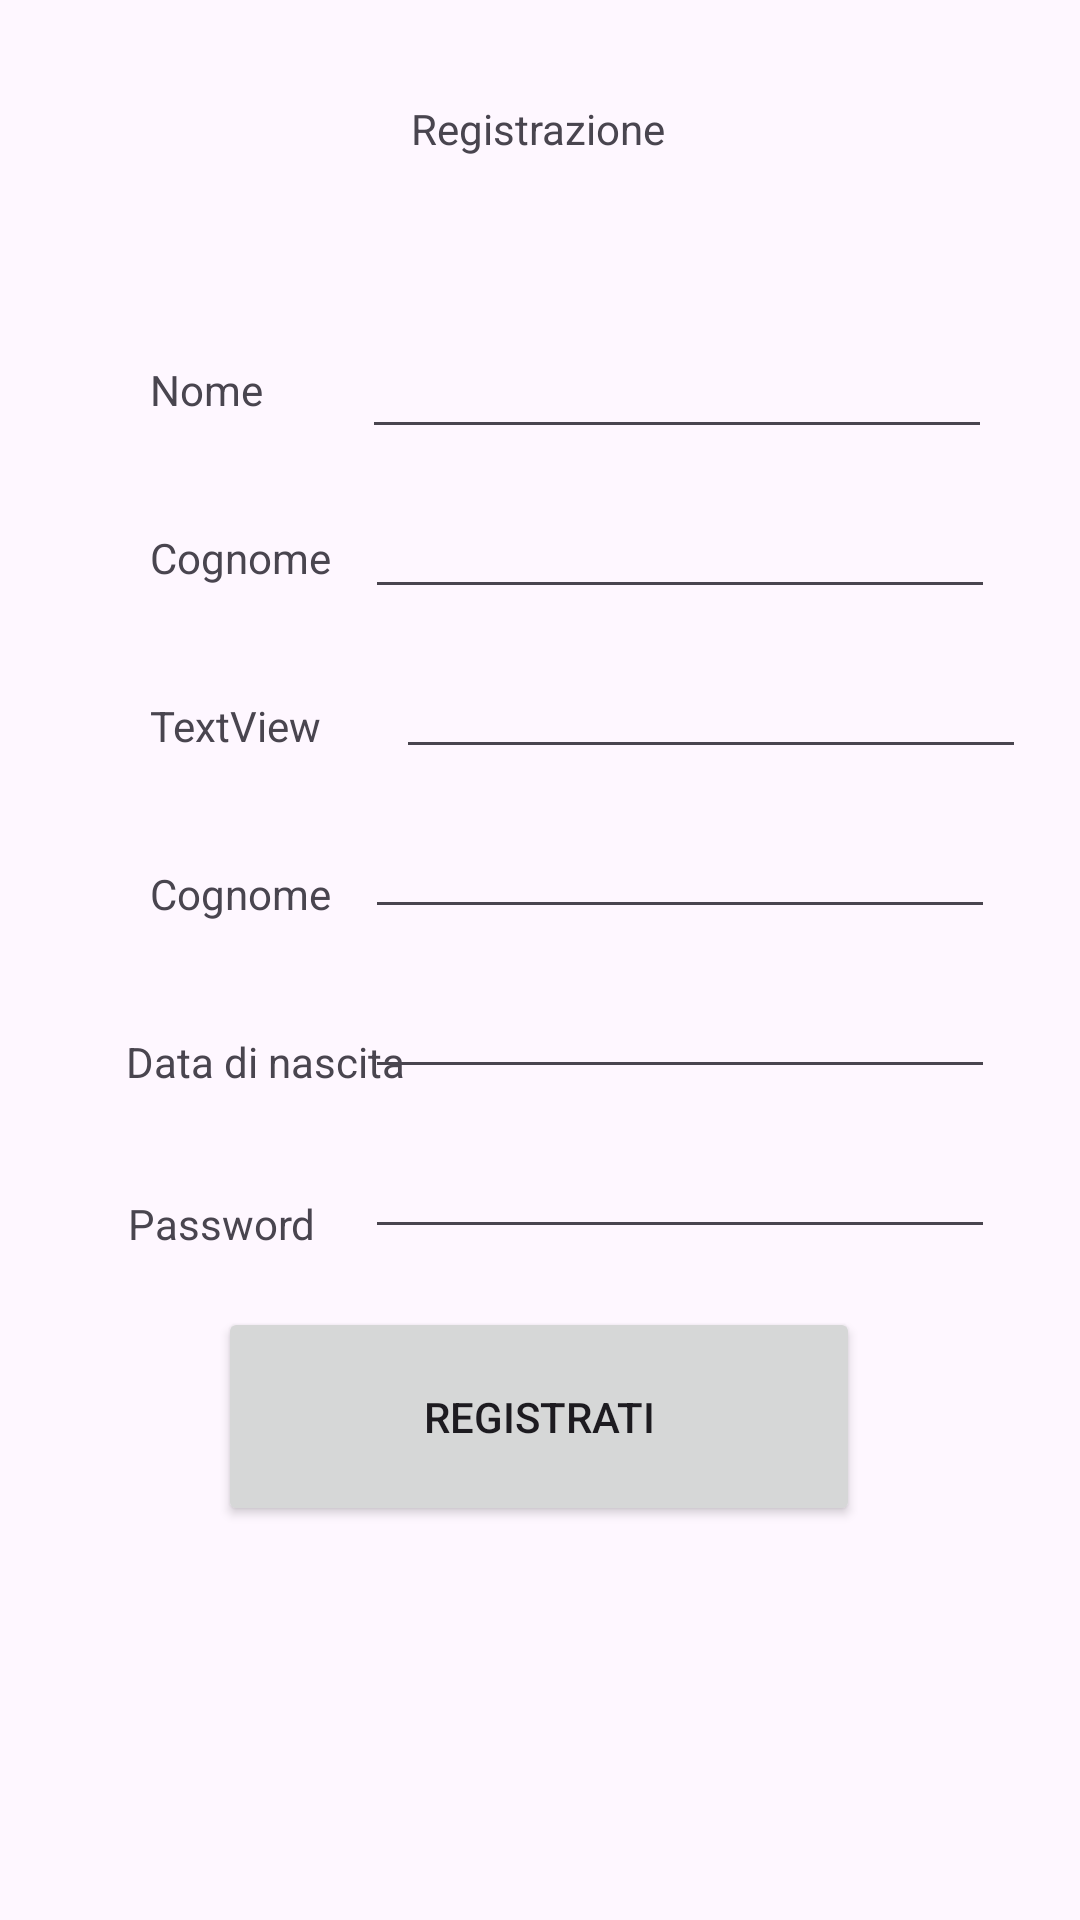

Produce the Android XML layout that renders to this screen, including the resource entries it uses.
<!-- AndroidManifest.xml: application theme Theme.PrimaApplicazione -->
<!-- res/layout/activity_third.xml -->
<?xml version="1.0" encoding="utf-8"?>
<androidx.constraintlayout.widget.ConstraintLayout xmlns:android="http://schemas.android.com/apk/res/android"
    xmlns:app="http://schemas.android.com/apk/res-auto"
    xmlns:tools="http://schemas.android.com/tools"
    android:layout_width="match_parent"
    android:layout_height="match_parent">

    <TextView
        android:id="@+id/textView3"
        android:layout_width="wrap_content"
        android:layout_height="wrap_content"
        android:layout_marginTop="20dp"
        android:text="Registrazione"
        app:layout_constraintBottom_toBottomOf="parent"
        app:layout_constraintEnd_toEndOf="parent"
        app:layout_constraintHorizontal_bias="0.498"
        app:layout_constraintStart_toStartOf="parent"
        app:layout_constraintTop_toTopOf="parent"
        app:layout_constraintVertical_bias="0.022" />

    <TextView
        android:id="@+id/textView4"
        android:layout_width="wrap_content"
        android:layout_height="wrap_content"
        android:layout_marginStart="50dp"
        android:layout_marginTop="68dp"
        android:text="Nome"
        app:layout_constraintStart_toStartOf="parent"
        app:layout_constraintTop_toBottomOf="@+id/textView3" />

    <TextView
        android:id="@+id/textView7"
        android:layout_width="wrap_content"
        android:layout_height="wrap_content"
        android:layout_marginTop="37dp"
        android:text="Data di nascita"
        app:layout_constraintEnd_toEndOf="parent"
        app:layout_constraintHorizontal_bias="0.157"
        app:layout_constraintStart_toStartOf="parent"
        app:layout_constraintTop_toBottomOf="@+id/textView8" />

    <TextView
        android:id="@+id/textView5"
        android:layout_width="wrap_content"
        android:layout_height="wrap_content"
        android:layout_marginTop="35dp"
        android:text="Password"
        app:layout_constraintEnd_toEndOf="parent"
        app:layout_constraintHorizontal_bias="0.143"
        app:layout_constraintStart_toStartOf="parent"
        app:layout_constraintTop_toBottomOf="@+id/textView7" />

    <TextView
        android:id="@+id/textView8"
        android:layout_width="wrap_content"
        android:layout_height="wrap_content"
        android:layout_marginStart="50dp"
        android:layout_marginTop="37dp"
        android:text="Cognome"
        app:layout_constraintEnd_toEndOf="parent"
        app:layout_constraintHorizontal_bias="0.0"
        app:layout_constraintStart_toStartOf="parent"
        app:layout_constraintTop_toBottomOf="@+id/textView10" />

    <EditText
        android:id="@+id/editTextText"
        android:layout_width="wrap_content"
        android:layout_height="wrap_content"
        android:layout_marginTop="56dp"
        android:ems="10"
        android:inputType="text"
        app:layout_constraintEnd_toEndOf="parent"
        app:layout_constraintHorizontal_bias="0.805"
        app:layout_constraintStart_toStartOf="parent"
        app:layout_constraintTop_toBottomOf="@+id/textView3" />

    <EditText
        android:id="@+id/editTextText3"
        android:layout_width="wrap_content"
        android:layout_height="wrap_content"
        android:layout_marginTop="12dp"
        android:ems="10"
        android:inputType="text"
        app:layout_constraintEnd_toEndOf="parent"
        app:layout_constraintHorizontal_bias="0.81"
        app:layout_constraintStart_toStartOf="parent"
        app:layout_constraintTop_toBottomOf="@+id/editTextText4" />

    <EditText
        android:id="@+id/editTextText6"
        android:layout_width="wrap_content"
        android:layout_height="wrap_content"
        android:layout_marginTop="12dp"
        android:ems="10"
        android:inputType="text"
        app:layout_constraintEnd_toEndOf="parent"
        app:layout_constraintHorizontal_bias="0.81"
        app:layout_constraintStart_toStartOf="parent"
        app:layout_constraintTop_toBottomOf="@+id/editTextText3" />

    <EditText
        android:id="@+id/editTextText4"
        android:layout_width="wrap_content"
        android:layout_height="wrap_content"
        android:layout_marginTop="12dp"
        android:ems="10"
        android:inputType="text"
        app:layout_constraintEnd_toEndOf="parent"
        app:layout_constraintHorizontal_bias="0.58"
        app:layout_constraintStart_toEndOf="@+id/textView10"
        app:layout_constraintTop_toBottomOf="@+id/editTextText2" />

    <EditText
        android:id="@+id/editTextText5"
        android:layout_width="wrap_content"
        android:layout_height="wrap_content"
        android:layout_marginTop="12dp"
        android:ems="10"
        android:inputType="text"
        app:layout_constraintEnd_toEndOf="parent"
        app:layout_constraintHorizontal_bias="0.81"
        app:layout_constraintStart_toStartOf="parent"
        app:layout_constraintTop_toBottomOf="@+id/editTextText6" />

    <EditText
        android:id="@+id/editTextText2"
        android:layout_width="wrap_content"
        android:layout_height="wrap_content"
        android:layout_marginTop="12dp"
        android:ems="10"
        android:inputType="text"
        app:layout_constraintEnd_toEndOf="parent"
        app:layout_constraintHorizontal_bias="0.81"
        app:layout_constraintStart_toStartOf="parent"
        app:layout_constraintTop_toBottomOf="@+id/editTextText" />

    <TextView
        android:id="@+id/textView9"
        android:layout_width="wrap_content"
        android:layout_height="wrap_content"
        android:layout_marginStart="50dp"
        android:layout_marginTop="37dp"
        android:text="Cognome"
        app:layout_constraintStart_toStartOf="parent"
        app:layout_constraintTop_toBottomOf="@+id/textView4" />

    <TextView
        android:id="@+id/textView10"
        android:layout_width="wrap_content"
        android:layout_height="wrap_content"
        android:layout_marginStart="50dp"
        android:layout_marginTop="37dp"
        android:text="TextView"
        app:layout_constraintStart_toStartOf="parent"
        app:layout_constraintTop_toBottomOf="@+id/textView9" />

    <Button
        android:id="@+id/button3"
        android:layout_width="214dp"
        android:layout_height="73dp"
        android:text="Registrati"
        app:layout_constraintBottom_toBottomOf="parent"
        app:layout_constraintEnd_toEndOf="parent"
        app:layout_constraintHorizontal_bias="0.497"
        app:layout_constraintStart_toStartOf="parent"
        app:layout_constraintTop_toBottomOf="@+id/textView3"
        app:layout_constraintVertical_bias="0.745" />
</androidx.constraintlayout.widget.ConstraintLayout>
<!-- resources referenced by this layout -->
<resources>
  <style name="Theme.PrimaApplicazione" parent="Base.Theme.PrimaApplicazione" />
  <style name="Base.Theme.PrimaApplicazione" parent="Theme.Material3.DayNight.NoActionBar">
          
          
      </style>
</resources>
